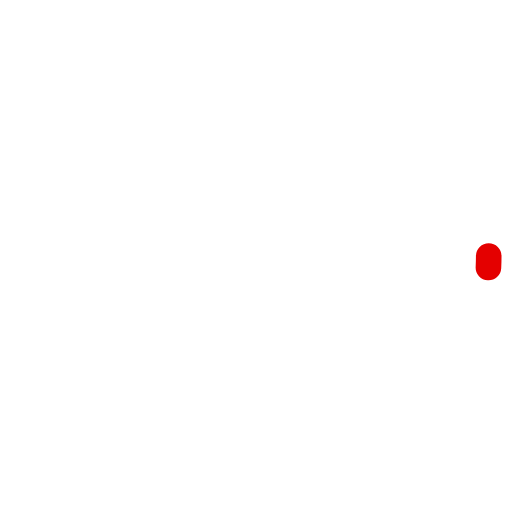
t = 0.00 s
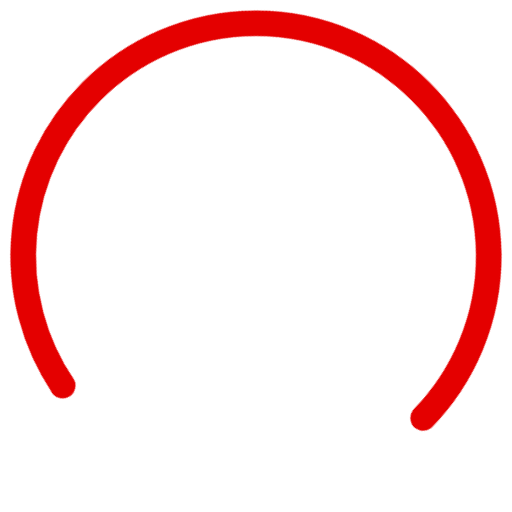
t = 0.63 s
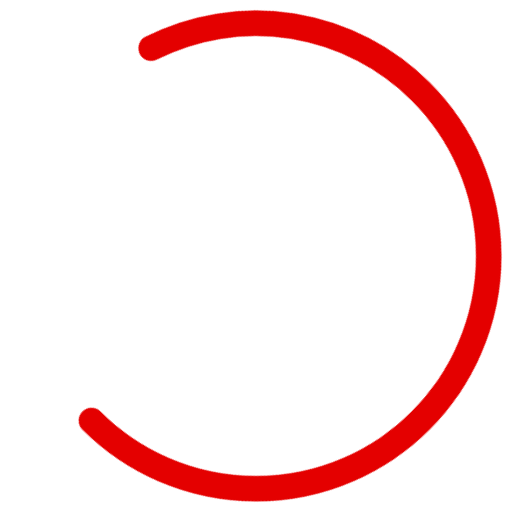
t = 1.88 s
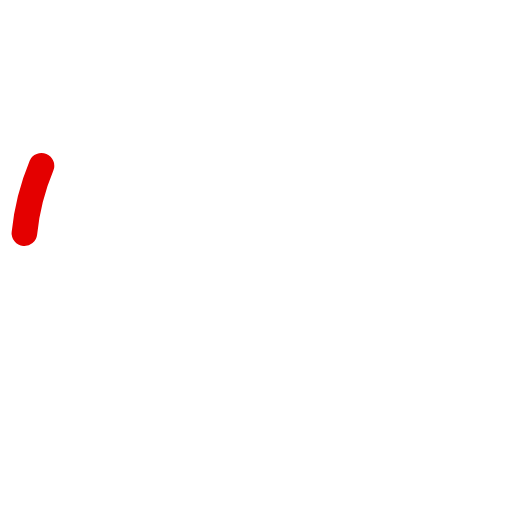
t = 2.50 s
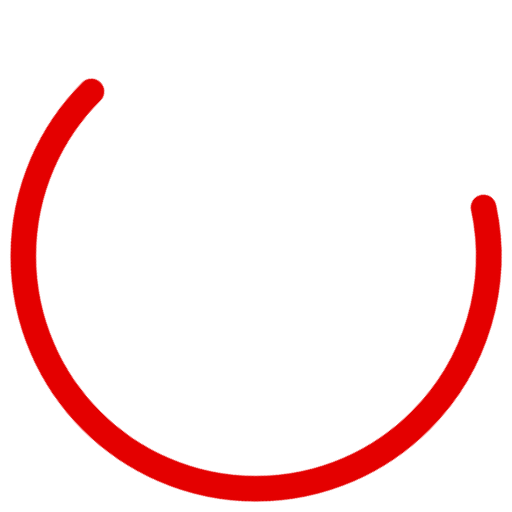
t = 3.13 s
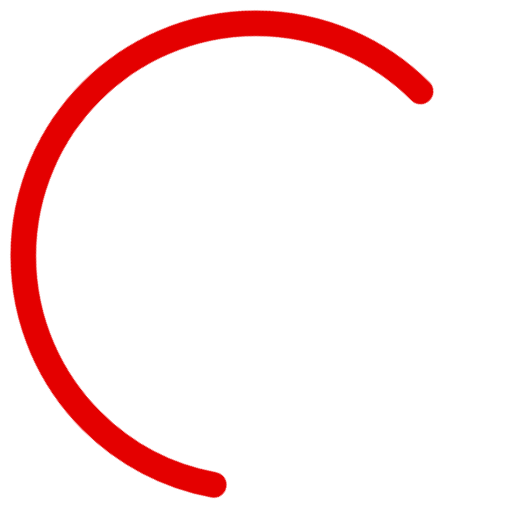
t = 4.38 s

The animated SVG that drew these frames (rendered in a browser with its animation timeline set to each time). Animation: 4 CSS @keyframes rules; one cycle of 5.00 s, repeats indefinitely.

<?xml version="1.0" encoding="utf-8"?>
<svg class="spinner-container" xmlns="http://www.w3.org/2000/svg" xmlns:xlink="http://www.w3.org/1999/xlink" width="80" height="80" viewBox="0 0 44 44"><style>*{transform-origin: 0px 0px 0px;}svg{transform-origin: 50% 50% 0px;}
.spinner-container{-webkit-animation:rotate 5s linear infinite;animation:rotate 5s linear infinite;z-index:2}.spinner-container .path{stroke-dasharray:1,150;stroke-dashoffset:0;stroke:#e40000;stroke-linecap:round;-webkit-animation:dash 1.2s ease-in-out infinite;animation:dash 1.2s ease-in-out infinite}@keyframes rotate{100%{transform:rotate(360deg)}}@-webkit-keyframes rotate{100%{-webkit-transform:rotate(360deg)}}@keyframes dash{0%{stroke-dasharray:1,150;stroke-dashoffset:0}50%{stroke-dasharray:90,150;stroke-dashoffset:-35}100%{stroke-dasharray:90,150;stroke-dashoffset:-124}}@-webkit-keyframes dash{0%{stroke-dasharray:1,150;stroke-dashoffset:0}50%{stroke-dasharray:90,150;stroke-dashoffset:-35}100%{stroke-dasharray:90,150;stroke-dashoffset:-124}}.progress-container{width:360px;position:fixed;padding-top:120px;top:50%;left:50%;margin-left:-180px}progress{-webkit-appearance:none;appearance:none;width:100%;height:3px;border:none;margin:0;color:#02d1a4;background-color:#e0e4e5}progress[value]::-webkit-progress-bar{background-color:#e0e4e5}progress[value]::-webkit-progress-value{background-color:#02d1a4}
}</style><circle class="path" cx="22" cy="22" r="20" fill="none" stroke-width="2.2"></circle></svg>
